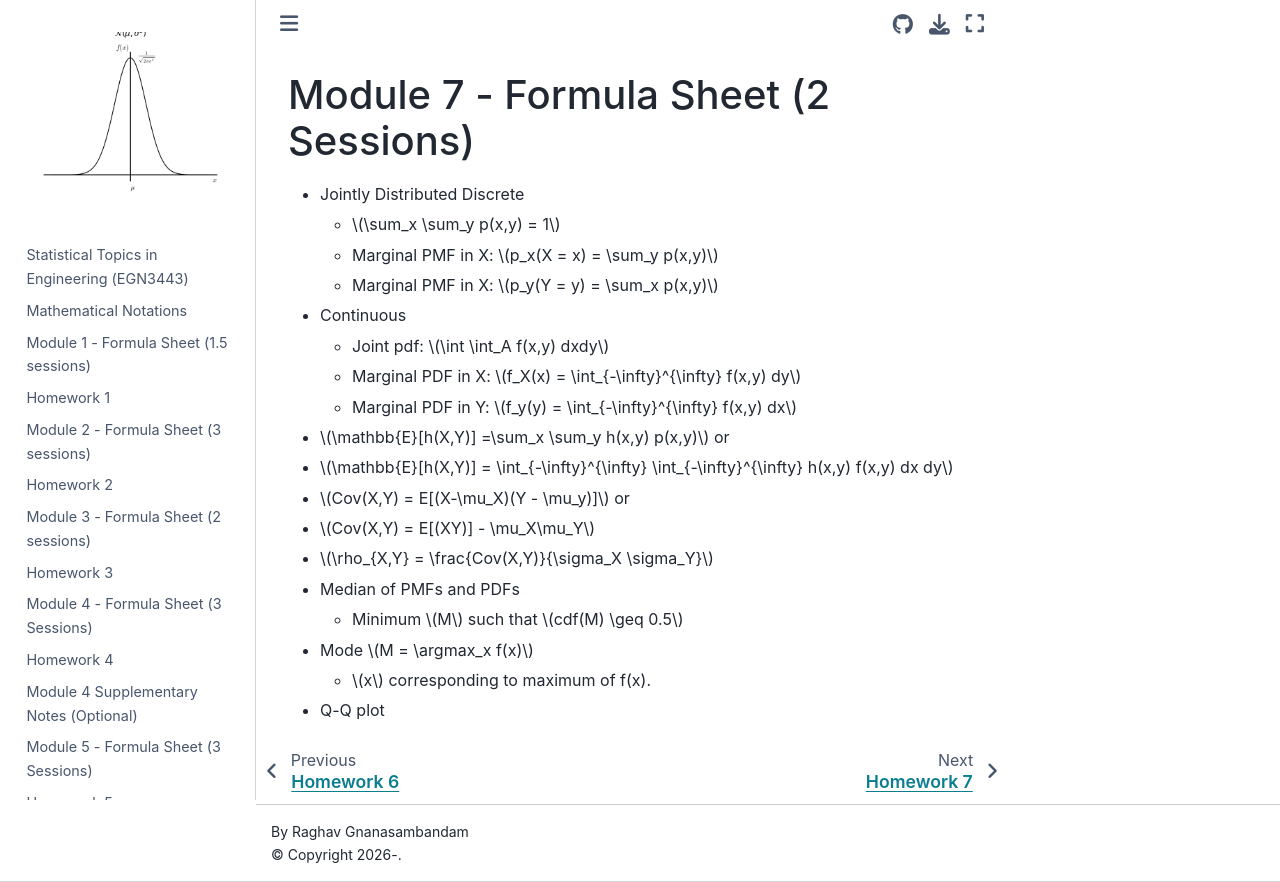

repository: M2M-FAMU-FSU/Prob_EGN3443 · page: Formula_Sheets/Mod7.html · generator: jekyll

# Module 7 - Formula Sheet (2 Sessions) 

*   Jointly Distributed Discrete  
    * $\sum_x \sum_y p(x,y) = 1$
    * $p_x(X = x) = \sum_y p(x,y)$
    * $p_y(Y = y) = \sum_x p(x,y)$

* Continuous
    * Joint pdf: $\int \int_A f(x,y) dxdy$
    * $f_X(x) \int_{-\infty}^{\infty} f(x,y) dy$
    * $f_y(x) \int_{-\infty}^{\infty} f(x,y) dx$

* $\mathbb{E}[h(X,Y)] =\sum_x \sum_y h(x,y) p(x,y)$
or
* $\mathbb{E}[h(X,Y)] = \int_{-\infty}^{\infty} \int_{-\infty}^{\infty} h(x,y) f(x,y) dx dy$
    

* $Cov(X,Y) = E[(X-\mu_X)(Y - \mu_y)]$
or 
* $Cov(X,Y) = E[(XY)] - \mu_X\mu_Y$
    
* $\rho_{X,Y} = \frac{Cov(X,Y)}{\sigma_X \sigma_Y}$


* Median of PMFs and PDFs 
    * Minimum $M$ such that $cdf(M) \geq 0.5$


* Mode $M = \argmax_x f(x)$ 
    * $x$ corresponding to maximum of f(x). 

* Q-Q plot
